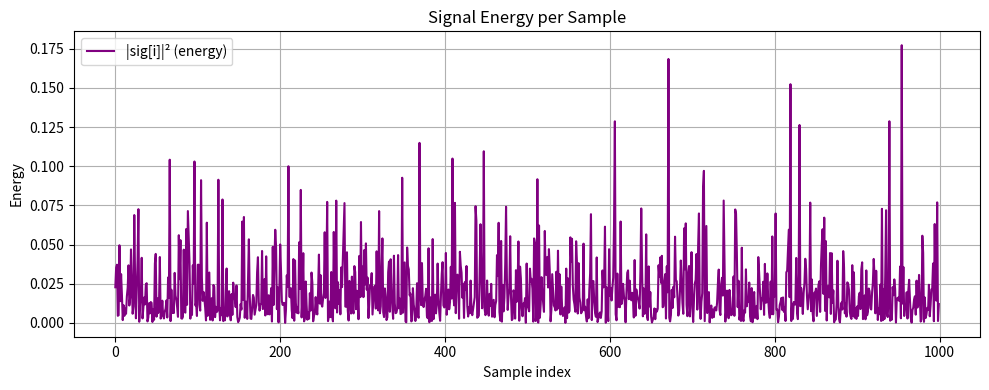
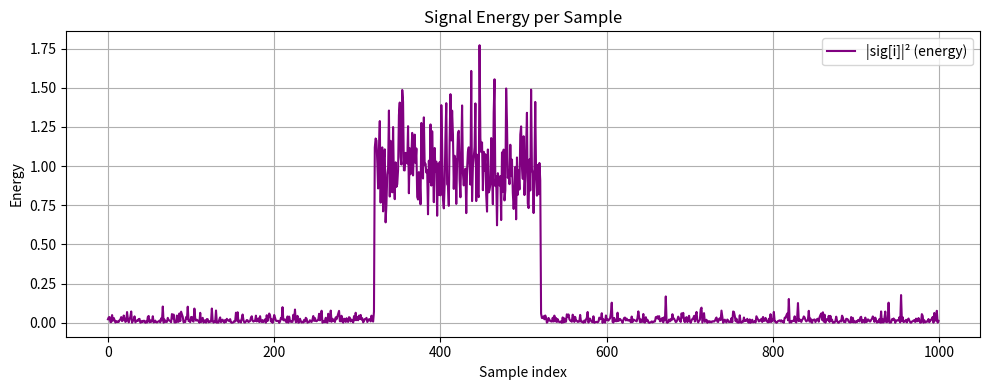

The matplotlib source for these figures, in order:
import math
import numpy as np
from matplotlib import pyplot
import matplotlib.pyplot as plt


def calc_energy(sig):
    return np.abs(sig) ** 2


def detect_preamble_by_energy(signal):
    energy = calc_energy(signal)
    # 绘图
    plt.figure(figsize=(10, 4))
    plt.plot(energy, color='purple', label='|sig[i]|² (energy)')
    plt.title("Signal Energy per Sample")
    plt.xlabel("Sample index")
    plt.ylabel("Energy")
    plt.grid(True)
    plt.legend()
    plt.tight_layout()
    plt.show()

    energy_threshold = 1
    for i, val in enumerate(energy):
        if val > energy_threshold:
            return i
    return None


# This cell will test your implementation of `detect_preamble`
short_preamble_length = 20
signal_length = 1000
short_preamble = np.exp(2j * np.pi * np.random.random(short_preamble_length))
preamble = np.tile(short_preamble, 10)  # 重复十次
noise = np.random.normal(size=signal_length) + 1j * np.random.normal(size=signal_length)
signalA = 0.1 * noise
signalB = 0.1 * noise
preamble_start_idx = 321
signalB[preamble_start_idx:preamble_start_idx + len(preamble)] += preamble
np.testing.assert_equal(detect_preamble_by_energy(signalA), None)
np.testing.assert_equal(
    detect_preamble_by_energy(signalB) in range(preamble_start_idx - 5,
                                                preamble_start_idx + 5), True)
